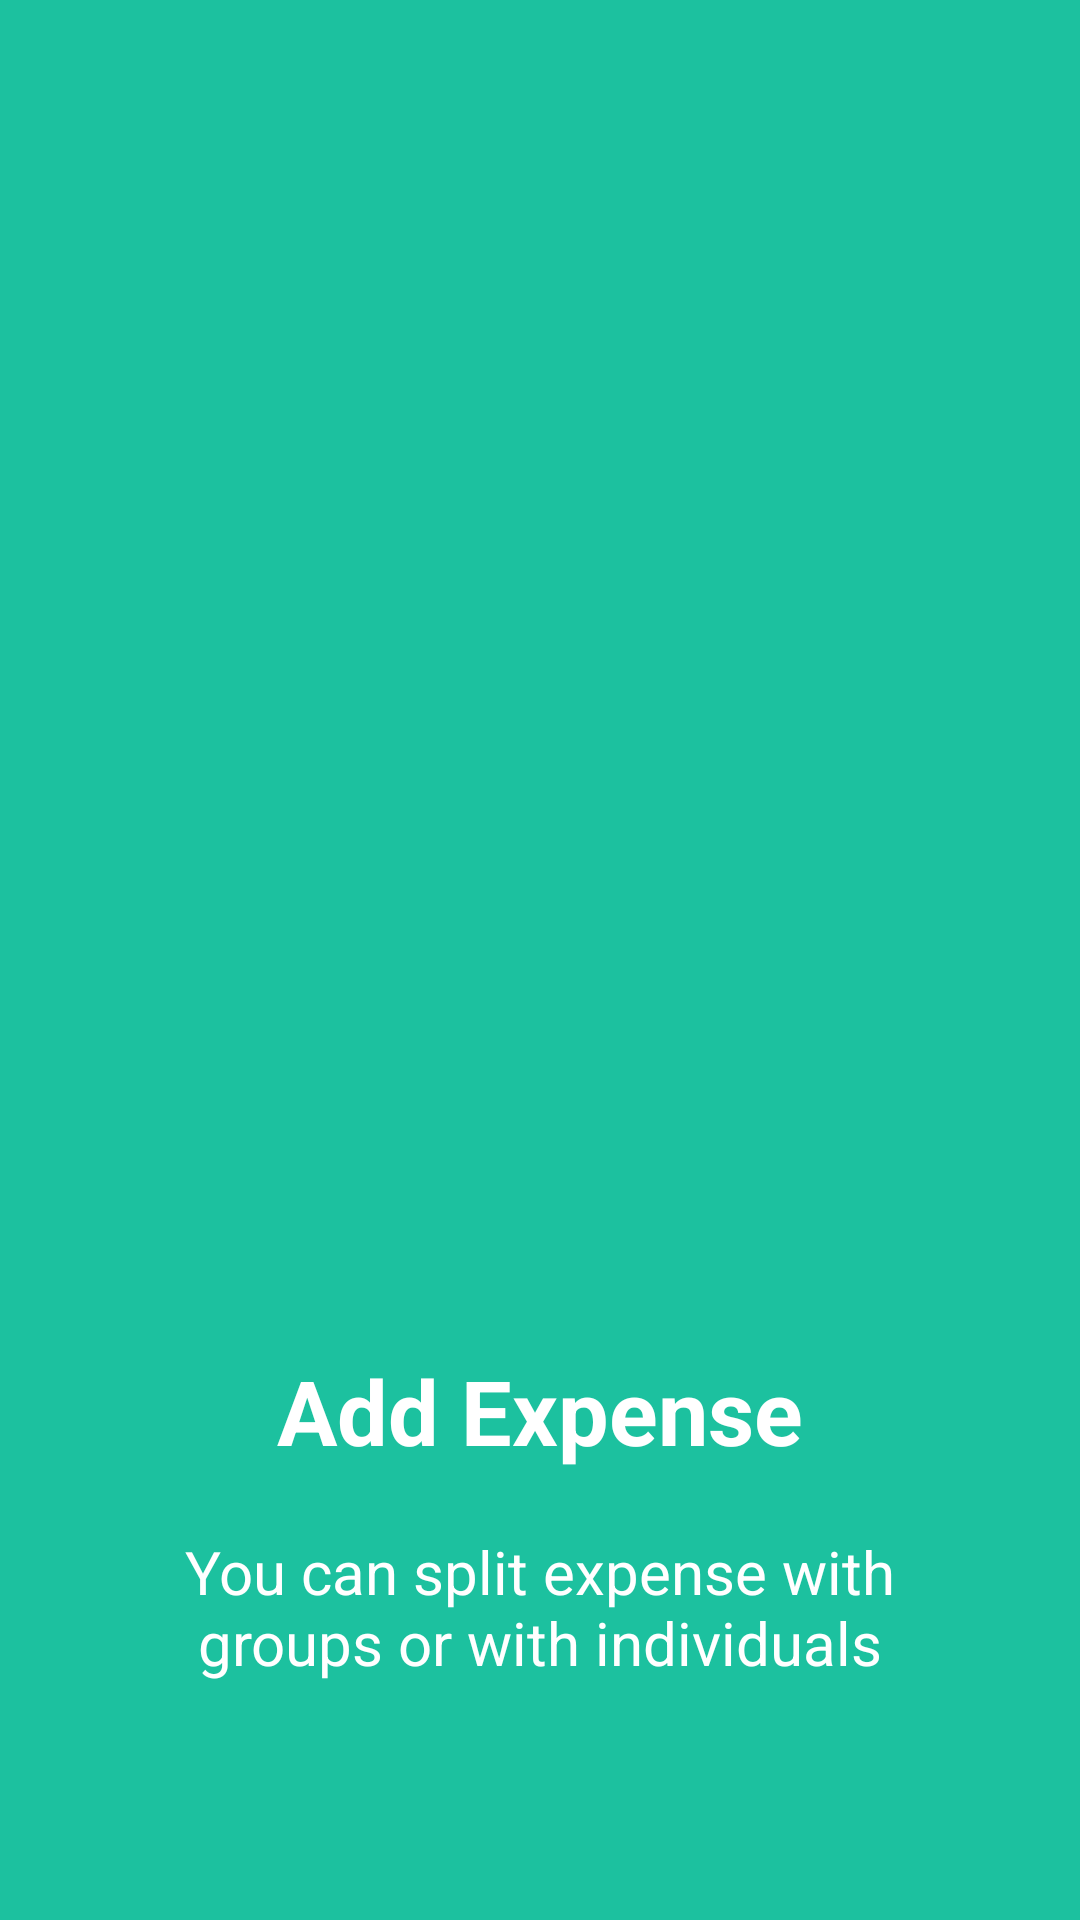

Write the Android layout XML for this screen, with the resource values it uses.
<!-- AndroidManifest.xml: application theme Theme.Splitwise -->
<!-- res/layout/fragment_3.xml -->
<?xml version="1.0" encoding="utf-8"?>
<RelativeLayout xmlns:android="http://schemas.android.com/apk/res/android"
    xmlns:tools="http://schemas.android.com/tools"
    android:layout_width="match_parent"
    android:background="@color/background_green"
    android:layout_height="match_parent"
    tools:context=".Fragment_3">

    <TextView
        android:id="@+id/tv_settle"
        android:layout_width="wrap_content"
        android:layout_height="wrap_content"
        android:layout_centerHorizontal="true"
        android:layout_marginStart="@dimen/dp_50"
        android:layout_marginTop="450dp"
        android:textStyle="bold"
        android:text="@string/addexp"
        android:layout_marginEnd="@dimen/dp_50"
        android:layout_marginBottom="@dimen/dp_20"
        android:textAlignment="center"
        android:textColor="@android:color/white"
        android:textSize="@dimen/sp_30" />


    <TextView
        android:layout_width="wrap_content"
        android:layout_height="wrap_content"
        android:textSize="@dimen/sp_20"
        android:layout_below="@id/tv_settle"
        android:layout_centerHorizontal="true"
        android:text="@string/splitexp"
        android:layout_marginStart="@dimen/dp_50"
        android:layout_marginEnd="@dimen/dp_50"
        android:textAlignment="center"
        android:textColor="@android:color/white" />

</RelativeLayout>
<!-- resources referenced by this layout -->
<resources>
  <color name="background_green">#1CC19F</color>
  <dimen name="dp_20">20dp</dimen>
  <dimen name="dp_50">50dp</dimen>
  <dimen name="sp_20">20sp</dimen>
  <dimen name="sp_30">30sp</dimen>
  <string name="addexp">Add Expense</string>
  <string name="splitexp">You can split expense with groups or with individuals</string>
  <style name="Theme.Splitwise" parent="Theme.MaterialComponents.DayNight.NoActionBar">
          
          <item name="colorPrimary">@color/orange_splitwise</item>
          <item name="colorPrimaryVariant">@color/purple_700</item>
          <item name="colorOnPrimary">@color/white</item>
          
          <item name="colorSecondary">@color/teal_200</item>
          <item name="colorSecondaryVariant">@color/teal_700</item>
          <item name="colorOnSecondary">@color/black</item>
          
          <item name="android:statusBarColor" tools:targetApi="l">?attr/colorPrimaryVariant</item>
          
      </style>
  <color name="orange_splitwise">#F96A30</color>
  <color name="purple_700">#FF3700B3</color>
  <color name="white">#FFFFFFFF</color>
  <color name="teal_200">#FF03DAC5</color>
  <color name="teal_700">#FF018786</color>
  <color name="black">#FF000000</color>
</resources>
